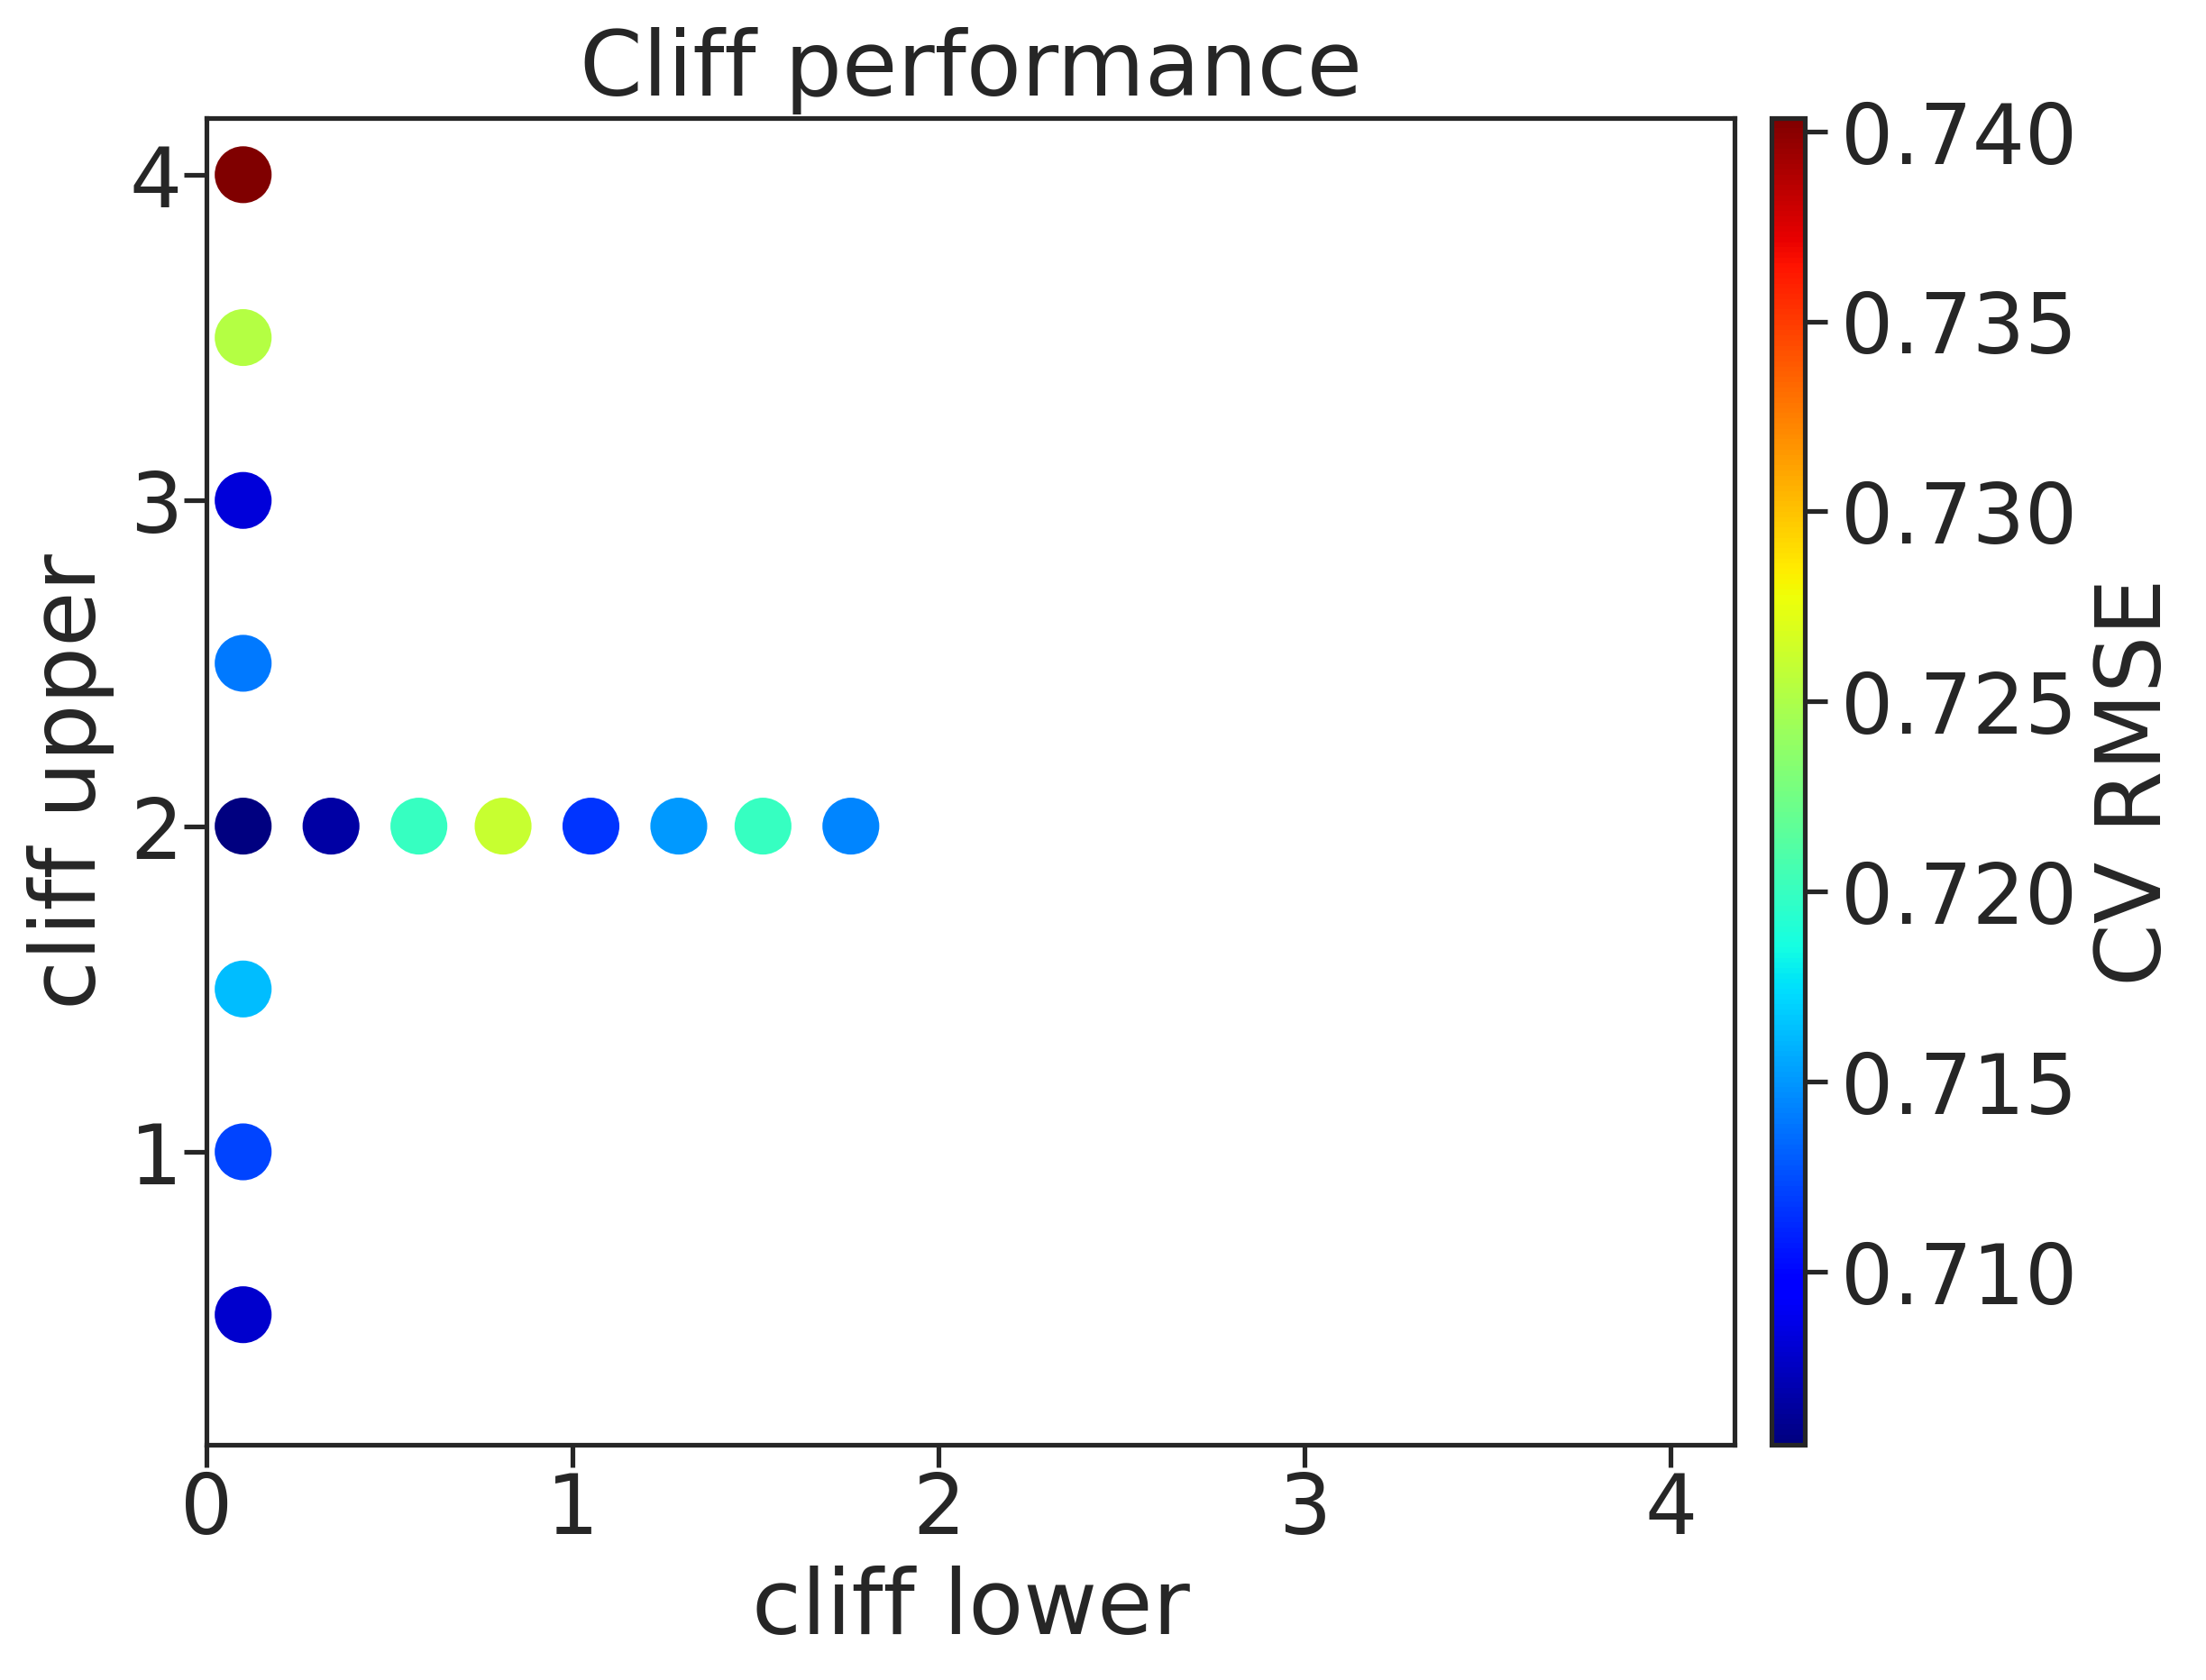

The file beside this chart, header and first rows:
, cl, cu, rmse, rmse_err
0, 0.1, 0.5, 0.7079, 0.01134
1, 0.1, 1.0, 0.7122, 0.01675
2, 0.1, 1.5, 0.7163, 0.003538
3, 0.1, 2.0, 0.7054, 0.01921
4, 0.1, 2.5, 0.7139, 0.003479
5, 0.1, 3.0, 0.7083, 0.01204
6, 0.1, 3.5, 0.7253, 0.01281
7, 0.1, 4.0, 0.7404, 0.007122
8, 0.34, 2.0, 0.7065, 0.004968
9, 0.58, 2.0, 0.72, 0.005641
10, 0.81, 2.0, 0.7261, 0.007028
11, 1.05, 2.0, 0.7117, 0.01368
12, 1.29, 2.0, 0.7151, 0.01256
13, 1.52, 2.0, 0.72, 0.002986
14, 1.76, 2.0, 0.7144, 0.003272
